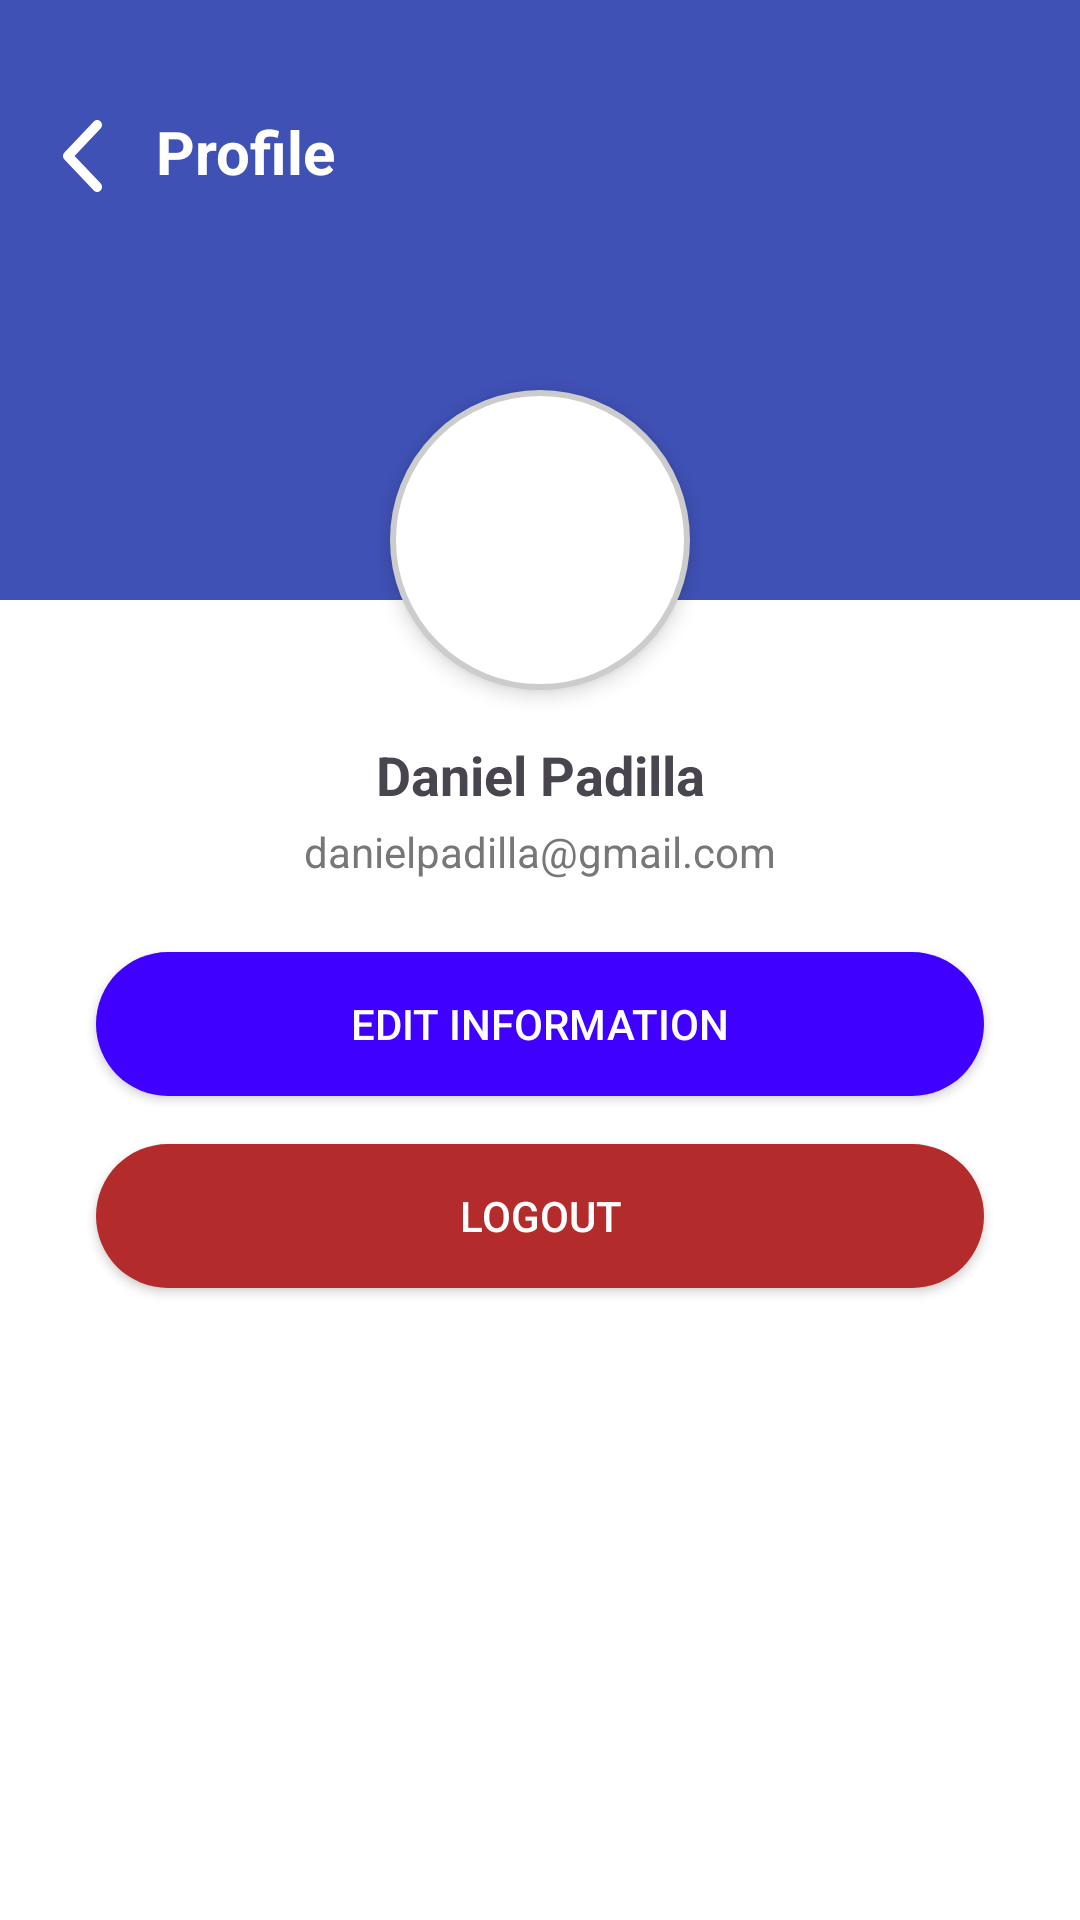

Android layout source for this screen:
<!-- AndroidManifest.xml: application theme Theme.CoinCrateProject -->
<!-- res/layout/activity_profile.xml -->
<?xml version="1.0" encoding="utf-8"?>
<androidx.constraintlayout.widget.ConstraintLayout
    xmlns:android="http://schemas.android.com/apk/res/android"
    xmlns:app="http://schemas.android.com/apk/res-auto"
    android:layout_width="match_parent"
    android:layout_height="match_parent"
    android:background="#FFFFFF">

    
    <View
        android:id="@+id/headerBackground"
        android:layout_width="0dp"
        android:layout_height="200dp"
        android:background="#3F51B5"
        app:layout_constraintTop_toTopOf="parent"
        app:layout_constraintStart_toStartOf="parent"
        app:layout_constraintEnd_toEndOf="parent" />

    
    <ImageView
        android:id="@+id/btnBack"
        android:layout_width="24dp"
        android:layout_height="24dp"
        android:layout_marginStart="16dp"
        android:layout_marginTop="40dp"
        android:src="@drawable/back_nav"
        app:layout_constraintStart_toStartOf="parent"
        app:layout_constraintTop_toTopOf="parent" />

    
    <TextView
        android:id="@+id/tvTitle"
        android:layout_width="wrap_content"
        android:layout_height="wrap_content"
        android:layout_marginStart="12dp"
        android:layout_marginTop="16dp"
        android:text="Profile"
        android:textColor="#FFFFFF"
        android:textSize="20sp"
        android:textStyle="bold"
        app:layout_constraintBottom_toBottomOf="@id/btnBack"
        app:layout_constraintStart_toEndOf="@id/btnBack"
        app:layout_constraintTop_toTopOf="parent"
        app:layout_constraintVertical_bias="1.0" />

    
    <ImageView
        android:id="@+id/ivProfileImage"
        android:layout_width="100dp"
        android:layout_height="100dp"
        android:layout_marginTop="130dp"
        android:background="@drawable/circle_background"
        android:elevation="4dp"
        android:scaleType="centerCrop"
        app:layout_constraintTop_toTopOf="parent"
        app:layout_constraintStart_toStartOf="parent"
        app:layout_constraintEnd_toEndOf="parent" />

    
    <TextView
        android:id="@+id/tvUserName"
        android:layout_width="wrap_content"
        android:layout_height="wrap_content"
        android:layout_marginTop="16dp"
        android:text="Daniel Padilla"
        android:textSize="18sp"
        android:textStyle="bold"
        app:layout_constraintTop_toBottomOf="@id/ivProfileImage"
        app:layout_constraintStart_toStartOf="parent"
        app:layout_constraintEnd_toEndOf="parent" />

    
    <TextView
        android:id="@+id/tvUserEmail"
        android:layout_width="wrap_content"
        android:layout_height="wrap_content"
        android:layout_marginTop="4dp"
        android:text="danielpadilla@gmail.com"
        android:textColor="#777777"
        app:layout_constraintTop_toBottomOf="@id/tvUserName"
        app:layout_constraintStart_toStartOf="parent"
        app:layout_constraintEnd_toEndOf="parent" />

    
    <Button
        android:id="@+id/btnEditInfo"
        android:layout_width="0dp"
        android:layout_height="wrap_content"
        android:layout_marginTop="24dp"
        android:layout_marginStart="32dp"
        android:layout_marginEnd="32dp"
        android:background="@drawable/button_shape2"
        android:backgroundTint="#3F00FF"
        android:text="Edit Information"
        android:textColor="#FFFFFF"
        app:layout_constraintTop_toBottomOf="@id/tvUserEmail"
        app:layout_constraintStart_toStartOf="parent"
        app:layout_constraintEnd_toEndOf="parent" />

    
    <Button
        android:id="@+id/btnLogout"
        android:layout_width="0dp"
        android:layout_height="wrap_content"
        android:layout_marginTop="16dp"
        android:layout_marginStart="32dp"
        android:layout_marginEnd="32dp"
        android:background="@drawable/logout_shape"
        android:text="Logout"
        android:textColor="#FFFFFF"
        app:layout_constraintTop_toBottomOf="@id/btnEditInfo"
        app:layout_constraintStart_toStartOf="parent"
        app:layout_constraintEnd_toEndOf="parent" />

</androidx.constraintlayout.widget.ConstraintLayout>
<!-- resources referenced by this layout -->
<resources>
  <!-- drawable back_nav (drawable) -->
  <vector xmlns:android="http://schemas.android.com/apk/res/android"
      android:width="20dp"
      android:height="20dp"
      android:viewportWidth="20"
      android:viewportHeight="20">
    <path
        android:pathData="M4.179,9.997C4.179,9.638 4.309,9.28 4.568,9.007L12.726,0.41C13.245,-0.137 14.086,-0.137 14.605,0.41C15.124,0.957 15.124,1.843 14.605,2.39L7.386,9.997L14.605,17.603C15.123,18.15 15.123,19.036 14.605,19.583C14.086,20.13 13.245,20.13 12.726,19.583L4.568,10.986C4.309,10.713 4.179,10.355 4.179,9.997Z"
        android:fillColor="#ffffff"
        android:fillType="evenOdd"/>
  </vector>
  <!-- drawable button_shape2 (drawable) -->
  <?xml version="1.0" encoding="utf-8"?>
  <shape xmlns:tools="http://schemas.android.com/tools"
      xmlns:android="http://schemas.android.com/apk/res/android"
      android:shape="rectangle">
  
      <corners android:bottomLeftRadius="30dp"
          android:bottomRightRadius="30dp"
          android:topLeftRadius="30dp"
          android:topRightRadius="30dp"
          />
  
      <solid android:color="#3F51B5"
  
          />
  
  </shape>
  <!-- drawable circle_background (drawable) -->
  <shape xmlns:android="http://schemas.android.com/apk/res/android"
      android:shape="oval">
      <solid android:color="#FFFFFF" />
      <size
          android:width="100dp"
          android:height="100dp" />
      <stroke
          android:width="2dp"
          android:color="#CCCCCC" />
  </shape>
  <!-- drawable logout_shape (drawable) -->
  <?xml version="1.0" encoding="utf-8"?>
  <shape xmlns:tools="http://schemas.android.com/tools"
      xmlns:android="http://schemas.android.com/apk/res/android"
      android:shape="rectangle">
  
      <corners android:bottomLeftRadius="30dp"
          android:bottomRightRadius="30dp"
          android:topLeftRadius="30dp"
          android:topRightRadius="30dp"
          />
  
      <solid android:color="#B42B2B"
  
          />
  
  </shape>
  <style name="Theme.CoinCrateProject" parent="Base.Theme.CoinCrateProject" />
  <style name="Base.Theme.CoinCrateProject" parent="Theme.Material3.DayNight.NoActionBar">
          
          
      </style>
</resources>
